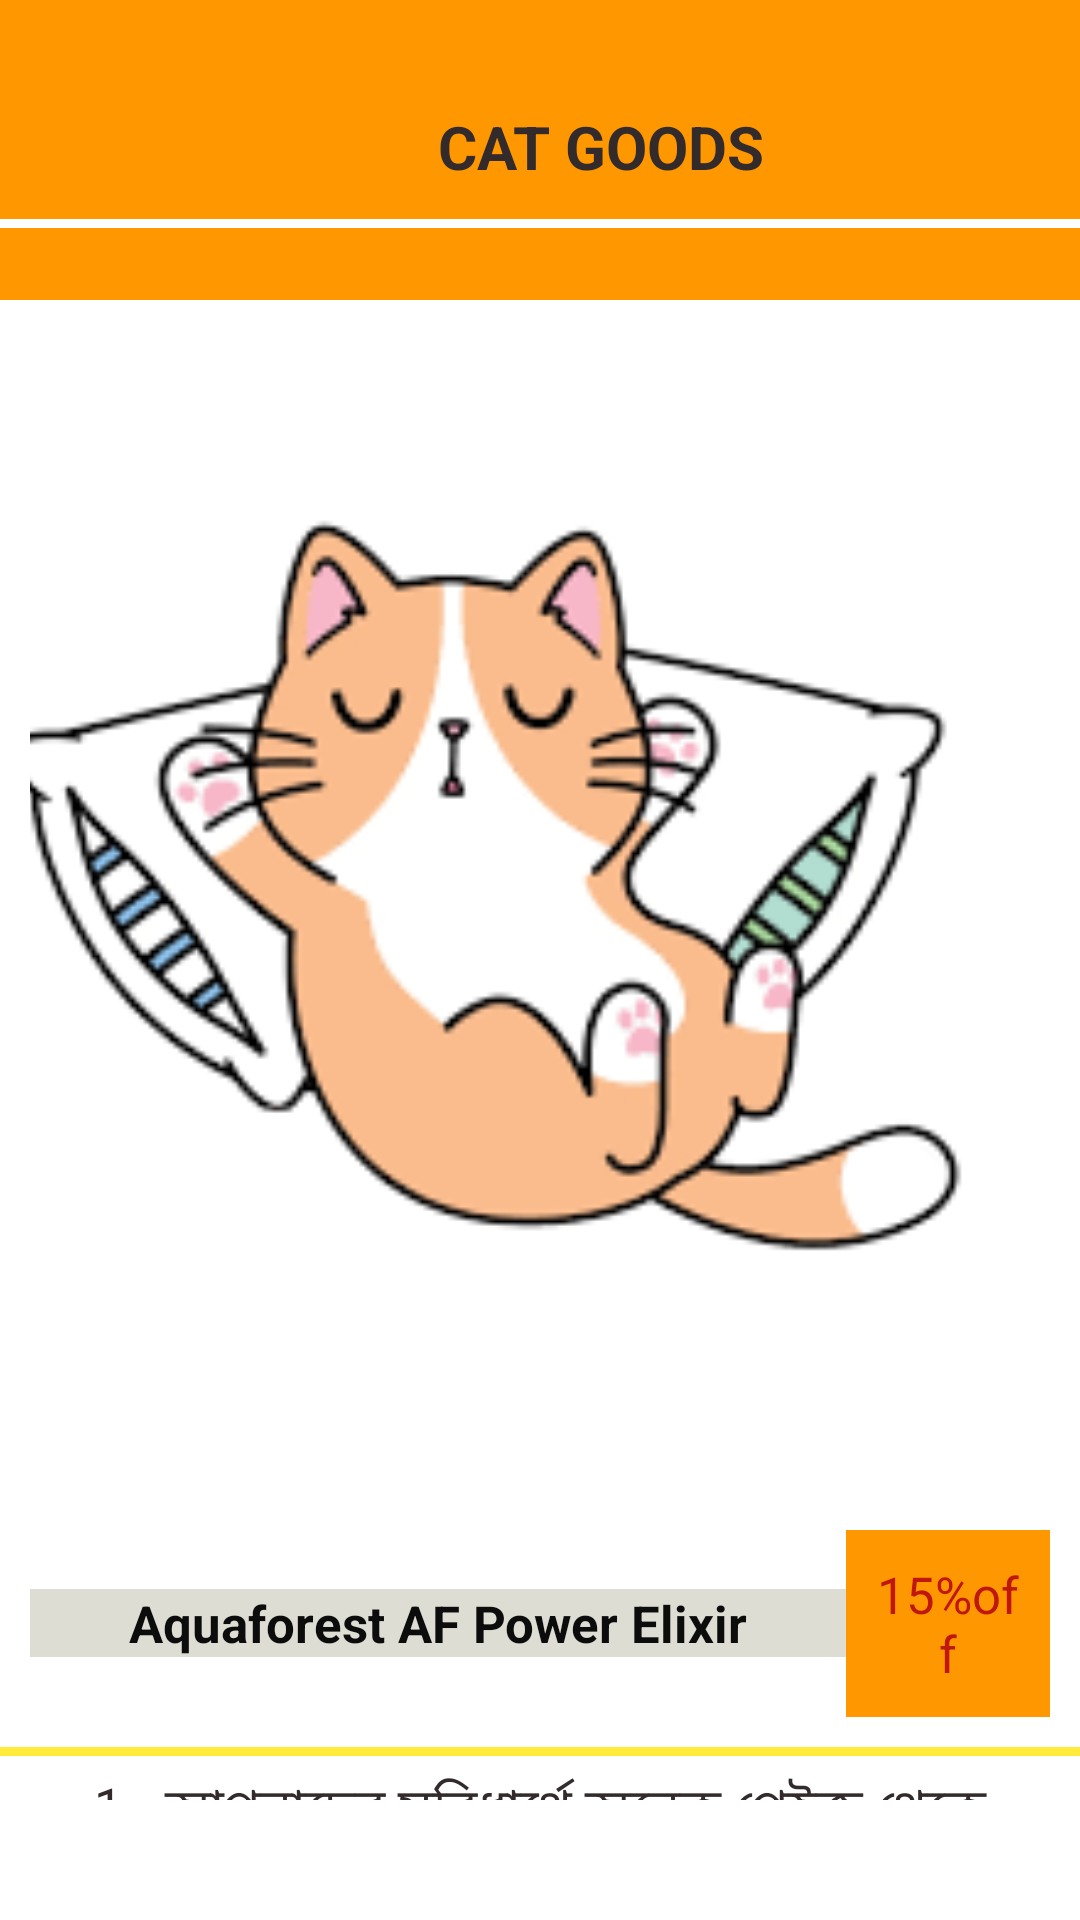

The Android layout XML behind this screen, and the referenced resources:
<!-- AndroidManifest.xml: application theme Theme.BDPetCare -->
<!-- res/layout/activity_prodes.xml -->
<?xml version="1.0" encoding="utf-8"?>
<LinearLayout xmlns:android="http://schemas.android.com/apk/res/android"
    xmlns:app="http://schemas.android.com/apk/res-auto"
    xmlns:tools="http://schemas.android.com/tools"
    android:layout_width="match_parent"
    android:layout_height="match_parent"
    tools:context=".Prodes"
    android:orientation="vertical"
    android:background="#ffffff">



    <androidx.core.widget.NestedScrollView
        android:layout_marginBottom="40dp"
        android:layout_width="match_parent"
        android:layout_height="wrap_content"
        >

        <LinearLayout
            android:layout_width="match_parent"
            android:layout_height="wrap_content"
            android:orientation="vertical"

            >

            <LinearLayout
                android:layout_width="match_parent"
                android:layout_height="100dp"
                android:orientation="vertical"
                android:background="#FF9800"
                >


                <LinearLayout
                    android:layout_marginTop="25dp"

                    android:layout_width="match_parent"
                    android:layout_height="wrap_content"
                    android:orientation="horizontal"
                    android:weightSum="2">


                    <ImageView

                        android:id="@+id/shoplink2"
                        android:layout_width="10dp"
                        android:layout_height="40dp"
                        android:layout_margin="4dp"
                        android:layout_weight="0.6"
                        android:src="@drawable/back"
                        android:backgroundTint="@color/light_blue_600"
                        android:padding="2dp"
                        android:text="CLICK HERE"
                        android:textColor="#ffffff" />

                    <TextView

                        android:layout_width="wrap_content"
                        android:layout_height="40dp"
                        android:layout_gravity="center"
                        android:layout_weight="1"
                        android:gravity="center"
                        android:text="CAT GOODS"
                        android:textColor="#332B2B"
                        android:textSize="20dp"
                        android:textStyle="bold" />



                </LinearLayout>
                <View
                    android:layout_width="match_parent"
                    android:layout_height="3dp"
                    android:background="#ffffff"
                    />
            </LinearLayout>


            <RelativeLayout
                android:id="@+id/firstr"
                android:layout_width="match_parent"
                android:layout_height="400dp"
                android:background="#ffffff"
                >

                <ImageView
                    android:id="@+id/cimage"
                    android:layout_width="match_parent"
                    android:layout_height="400dp"
                    android:layout_marginStart="10dp"
                    android:layout_marginTop="10dp"
                    android:layout_marginEnd="10dp"
                    android:layout_marginBottom="10dp"
                    android:padding="10dp"
                    android:scaleType="centerCrop"
                    android:src="@drawable/catcare" />




            </RelativeLayout>


            <ScrollView
                android:id="@+id/scrl"
                android:layout_width="match_parent"
                android:layout_height="wrap_content"
                android:layout_below="@+id/cimage"
                android:layout_alignParentBottom="true"
                android:background="#16FDFCFC">

                <LinearLayout
                    android:layout_width="match_parent"
                    android:layout_height="wrap_content"
                    android:layout_margin="10dp"
                    android:background="#ffffff"
                    android:orientation="horizontal"
                    android:weightSum="2">

                    <TextView
                        android:id="@+id/branddes"
                        android:layout_width="match_parent"
                        android:layout_height="wrap_content"
                        android:layout_gravity="center"
                        android:layout_weight=".4"
                        android:background="#DEDDD4"
                        android:gravity="center"
                        android:text="Aquaforest AF Power Elixir"
                        android:textAlignment="center"
                        android:textColor="#0C0C0C"
                        android:textSize="17dp"
                        android:textStyle="bold" />

                    <TextView
                        android:id="@+id/offer"
                        android:layout_width="match_parent"
                        android:layout_height="wrap_content"
                        android:layout_weight="1.6"
                        android:background="#FF9800"
                        android:padding="10dp"
                        android:text="15%off"

                        android:textAlignment="center"
                        android:textColor="#BF170B"

                        android:textSize="17dp" />


                </LinearLayout>


            </ScrollView>

            <View
                android:layout_width="match_parent"
                android:layout_height="3dp"
                android:background="#FFEB3B"
                />



            <TextView
                android:layout_margin="5dp"
                android:textColor="#332B2B"
                android:layout_width="wrap_content"
                android:layout_height="wrap_content"
                android:text="1---আপনাদের সুবিধার্থে অনেক পেইজ থেকে প্রোডাক্ট এর লিংক কালেক্ট করে উপস্থাপন করা হয়েছে। আমরা সরাসরি   এই মুহুর্তে কেনা-বেচার সাথে যুক্ত নই।  শীঘ্রই এই সুবিধা নিয়ে আমরা হাজির হবো৷
\n\n
2---যদি প্রডাক্টি কিনতে চান তাহলে click here এ ক্লিক করুন। প্রডাক্ট পেইজ থেকে কথা বলে কিনে নিন। প্রডাক্টের অথেনটিসিটি কোন ভাবেই  আমার এপ দায়ী নয়।  প্রডাক্টটি আমরা সরাসরি সরবারাহ করি না। ধন্যবাদ\n\n"
                android:textSize="17dp"
                android:gravity="center"
                android:layout_gravity="center"
                />

            <LinearLayout
                android:layout_marginTop="20dp"
                android:layout_width="match_parent"
                android:layout_height="wrap_content"
                android:background="#FFC107"
                android:orientation="horizontal"
                android:weightSum="2">

                <TextView

                    android:layout_width="wrap_content"
                    android:layout_height="wrap_content"
                    android:layout_gravity="center"
                    android:layout_weight="1"
                    android:gravity="center"
                    android:text="DO YOU WANT TO BUY :"
                    android:textColor="#332B2B"
                    android:textSize="17dp"
                    android:textStyle="bold" />

                <Button
                    android:id="@+id/shoplink"
                    android:layout_width="10dp"
                    android:layout_height="wrap_content"
                    android:layout_margin="4dp"
                    android:layout_weight="1"
                    android:backgroundTint="@color/light_blue_600"
                    android:padding="2dp"
                    android:text="CLICK HERE"
                    android:textColor="#ffffff" />

            </LinearLayout>

            <androidx.cardview.widget.CardView

                android:layout_width="match_parent"
                android:layout_height="wrap_content"
                android:background="#F5F2EB"
                android:weightSum="2">

                <TextView
                    android:id="@+id/stock"
                    android:layout_width="wrap_content"
                    android:layout_height="wrap_content"
                    android:layout_gravity="center"
                    android:layout_weight="1"
                    android:gravity="center"
                    android:text="DO YOU WANT TO BUY :"
                    android:textColor="#332B2B"
                    android:textSize="17dp"
                    android:textStyle="bold" />

                <TextView
                    android:id="@+id/code"
                    android:layout_width="wrap_content"
                    android:layout_height="wrap_content"
                    android:layout_gravity="center"
                    android:layout_weight="1"
                    android:gravity="center"
                    android:text="DO YOU WANT TO BUY :"
                    android:textColor="#332B2B"
                    android:textSize="17dp"
                    android:textStyle="bold" />

            </androidx.cardview.widget.CardView>


        </LinearLayout>




    </androidx.core.widget.NestedScrollView>
</LinearLayout>
<!-- resources referenced by this layout -->
<resources>
  <color name="light_blue_600">#FF039BE5</color>
  <!-- drawable catcare: png bitmap (drawable, 7553 bytes) -->
  <style name="Theme.BDPetCare" parent="Base.Theme.BDPetCare" />
  <style name="Base.Theme.BDPetCare" parent="Theme.Material3.DayNight.NoActionBar">
          
          
      </style>
</resources>
